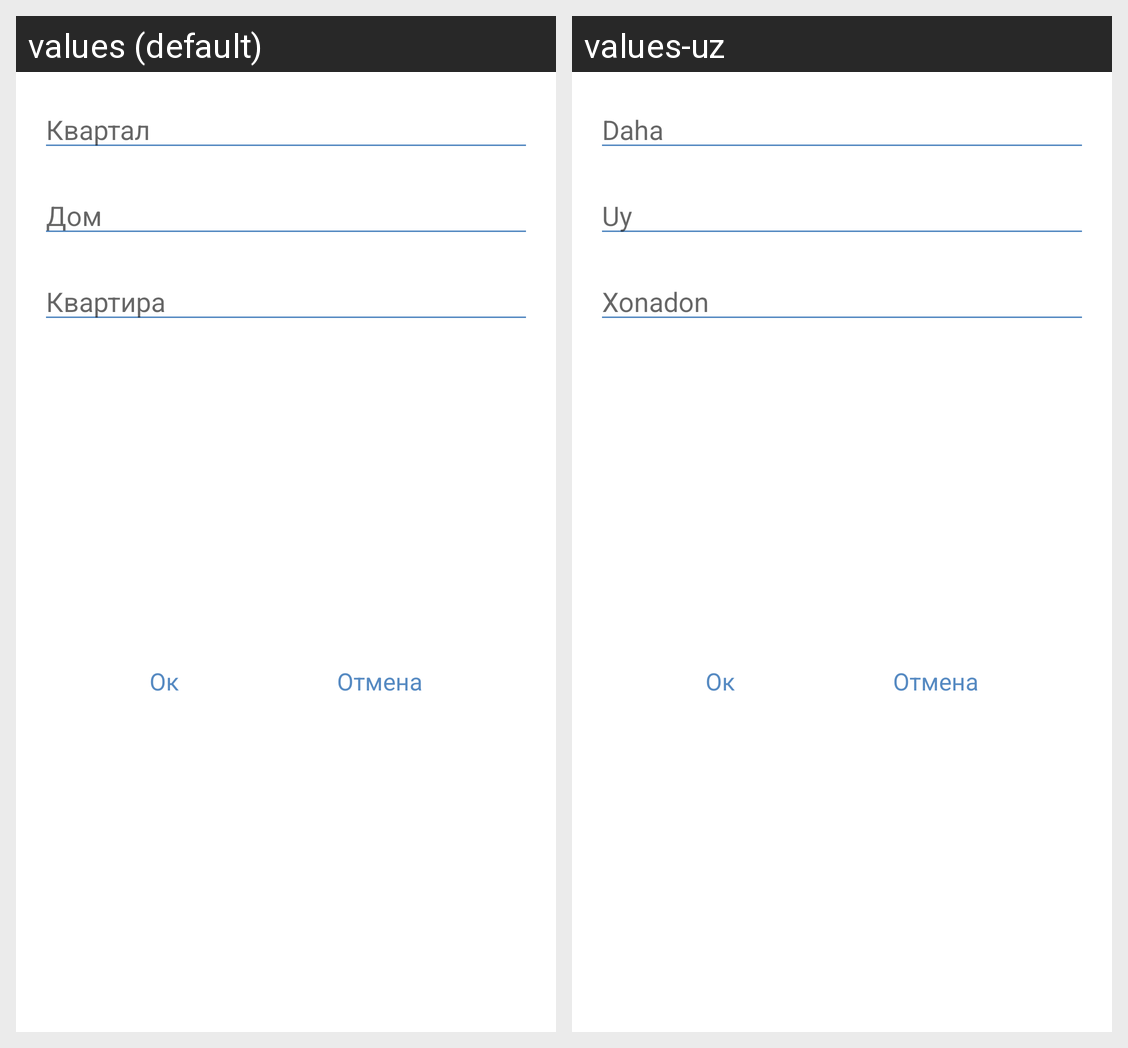

The same Android screen rendered under two of its app's locales, left to right. List the strings drawn on it with the default value and each locale's translation.
Android screen res/layout/dialog_address.xml rendered under 2 locales, left to right: values (default), values-uz. Device: Nexus 5 (rendered at 1080×1920; each locale shown at half size, 540×960, under a caption strip naming it); theme AppTheme.
Strings drawn on this screen, with the default value and each locale's value (text and hints the layout hard-codes, and strings that could not be matched under every locale, appear in the picture but are not listed):

streetAddress
  values: Квартал
  values-uz: Daha

houseNumber
  values: Дом
  values-uz: Uy

homeAddress
  values: Квартира
  values-uz: Xonadon
